5-way image classification set "G-SET" from GitHub (Winckedy/MCANet-Tiny); label vocabulary: transverse crack, longitudinal crack, alligator crack, pothole, normal.

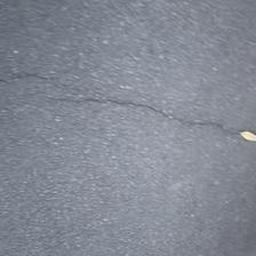
Label: transverse crack

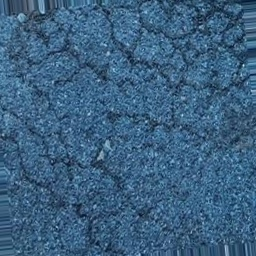
Label: alligator crack

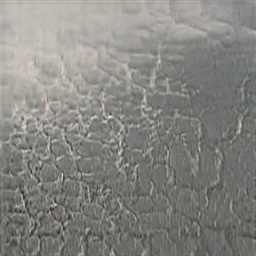
Label: alligator crack

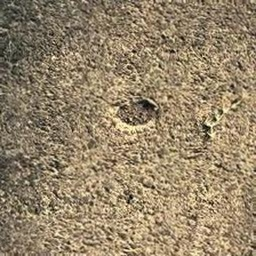
Label: pothole

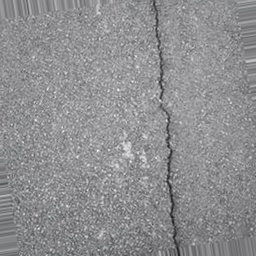
Label: longitudinal crack

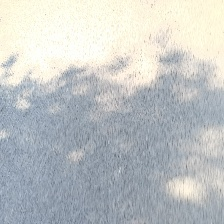
Label: normal
